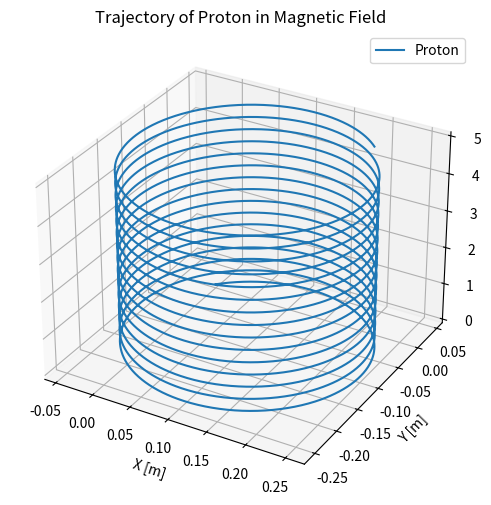

This chart was generated by the following Python code:
import numpy as np
import matplotlib.pyplot as plt
from scipy.integrate import solve_ivp

# ====== Activity: Solve IVP =========

### We are using this particle trajectory example again.
### This time, write your own ODE solver.
### We have this IVP problem, where there is a B field along Z direction of 1 T.
### A particle of mass m, initial velocity v0, and initial position r0 moves under Lorentz force:
### dv/dt = (q/m) v x B
### Find its trajectory r(t) using your own ODE solver.


# ---- Define arguments----
q = 1.6e-19  # charge in Coulombs
m = 1.67e-27  # mass in kg
B_field = np.array([0, 0, 1])  # Magnetic field in Tesla
r0 = np.array([0, 0, 0])  # initial position in meters
v0 = np.array([1e7, 1e7, 0.5e7])  # initial velocity in m/s
dt = 1e-10
steps = int(1e4)
t_tot = steps * dt

# ---- Function Definition ----
def ode(t, Y):
    x0, y0, z0, vx0, vy0, vz0 = Y
    ax, ay, az = (q/m)*np.cross(np.array([vx0, vy0, vz0]), B_field)
    return np.array([vx0, vy0, vz0, ax, ay, az]) 

def plot_trajectory(r, label, save=True, plot=False):
    fig = plt.figure(figsize=(8, 6))
    ax = fig.add_subplot(111, projection='3d')
    ax.plot(r[:,0], r[:,1], r[:,2], label=label)
    ax.set_title(f'Trajectory of {label} in Magnetic Field')
    ax.set_xlabel('X [m]')
    ax.set_ylabel('Y [m]')
    ax.set_zlabel('Z [m]')
    ax.legend()
    if save:
        plt.savefig(f'{label}_trajectory.png')
    if plot:
        plt.show()

# ---- Main Execution ----

if __name__ == "__main__":
    particle_types = {
        "proton": {"q": 1.6e-19, "m": 1.67e-27},
        "alpha": {"q": 2*1.6e-19, "m": 4*1.67e-27},
        "deuteron": {"q": 1.6e-19, "m": 2*1.67e-27}
    }

    t_eval = np.linspace(0, t_tot, steps)

    sol = solve_ivp(ode, [0, t_tot], np.concatenate((r0, v0)), t_eval=t_eval)
    r = sol.y[:3].T  # Extract position components
    plot_trajectory(r, label="Proton", save=True, plot=True)
    
